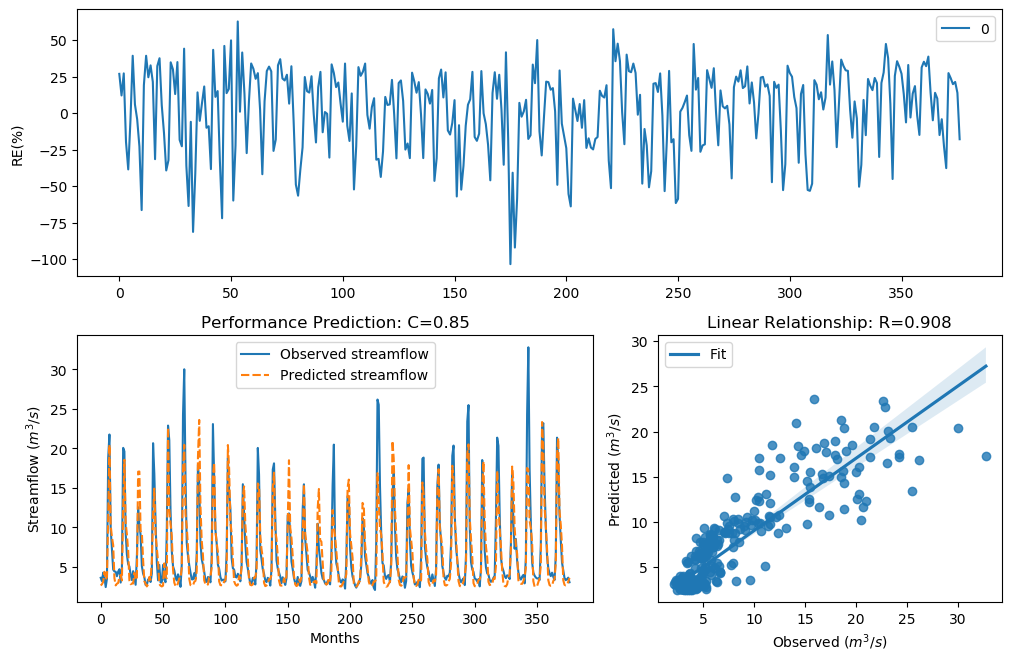

Source data for this figure (header and first rows):
y_true, y_pred, y_true_scaled, y_pred_scaled
3.63, 2.654, -0.29, -0.664
3.21, 2.822, -0.4343, -0.5891
4.29, 3.122, -0.09927, -0.4672
3.67, 4.393, -0.2773, -0.07274
2.46, 3.408, -0.758, -0.3636
3.54, 3.703, -0.3192, -0.267
18.82, 11.43, 1.354, 0.9072
21.76, 20.46, 1.476, 1.424
9.83, 10.25, 0.7643, 0.8041
7.16, 8.796, 0.4499, 0.6562
4.67, 7.77, -0.004613, 0.5328
4.44, 3.589, -0.06076, -0.3034
4.4, 2.672, -0.07088, -0.6559
3.83, 2.889, -0.2281, -0.5604
4.42, 2.974, -0.0658, -0.5254
4.72, 3.711, 0.007159, -0.2643
3.03, 3.985, -0.5031, -0.1827
4.87, 3.3, 0.04161, -0.4014
20.07, 12.53, 1.408, 0.9927
19.62, 18.56, 1.389, 1.342
9.33, 10.6, 0.7138, 0.8366
6.56, 9.134, 0.3597, 0.6932
5.37, 7.102, 0.1479, 0.4416
5.07, 3.306, 0.08563, -0.3993
4.02, 2.816, -0.1728, -0.5916
3.34, 2.904, -0.3873, -0.5544
4.47, 2.907, -0.05324, -0.553
3.61, 4.272, -0.2964, -0.104
2.75, 3.375, -0.6205, -0.3751
6.28, 3.508, 0.3143, -0.3298
12.55, 17.06, 0.9944, 1.269
10.44, 17.08, 0.822, 1.27
9.01, 9.545, 0.6798, 0.7359
5.12, 9.284, 0.09631, 0.7091
4.16, 5.878, -0.134, 0.2445
3.72, 3.191, -0.2617, -0.4413
2.73, 2.874, -0.6294, -0.567
2.73, 2.543, -0.6294, -0.7168
3.43, 2.804, -0.3561, -0.5969
3.4, 3.74, -0.3664, -0.2555
3.1, 3.378, -0.4758, -0.3739
4.17, 5.768, -0.1312, 0.2245
20.66, 11.7, 1.432, 0.9297
16.78, 14.91, 1.255, 1.151
10.67, 9.057, 0.8427, 0.6849
5.59, 7.41, 0.1911, 0.4848
3.31, 5.692, -0.398, 0.2104
5.26, 2.839, 0.1256, -0.5817
3.05, 2.633, -0.4952, -0.674
3.04, 2.537, -0.4992, -0.7197
5.26, 2.639, 0.1256, -0.671
3.41, 5.451, -0.3629, 0.1641
3.07, 3.754, -0.4874, -0.2511
9.62, 3.582, 0.7435, -0.3056
22.89, 22.67, 1.518, 1.509
21.04, 12.3, 1.448, 0.9761
12.14, 10.52, 0.9637, 0.8294
7, 8.916, 0.4268, 0.6695
5.08, 4.684, 0.08777, -0.001404
4.58, 3.022, -0.02618, -0.5063
... 317 more rows
